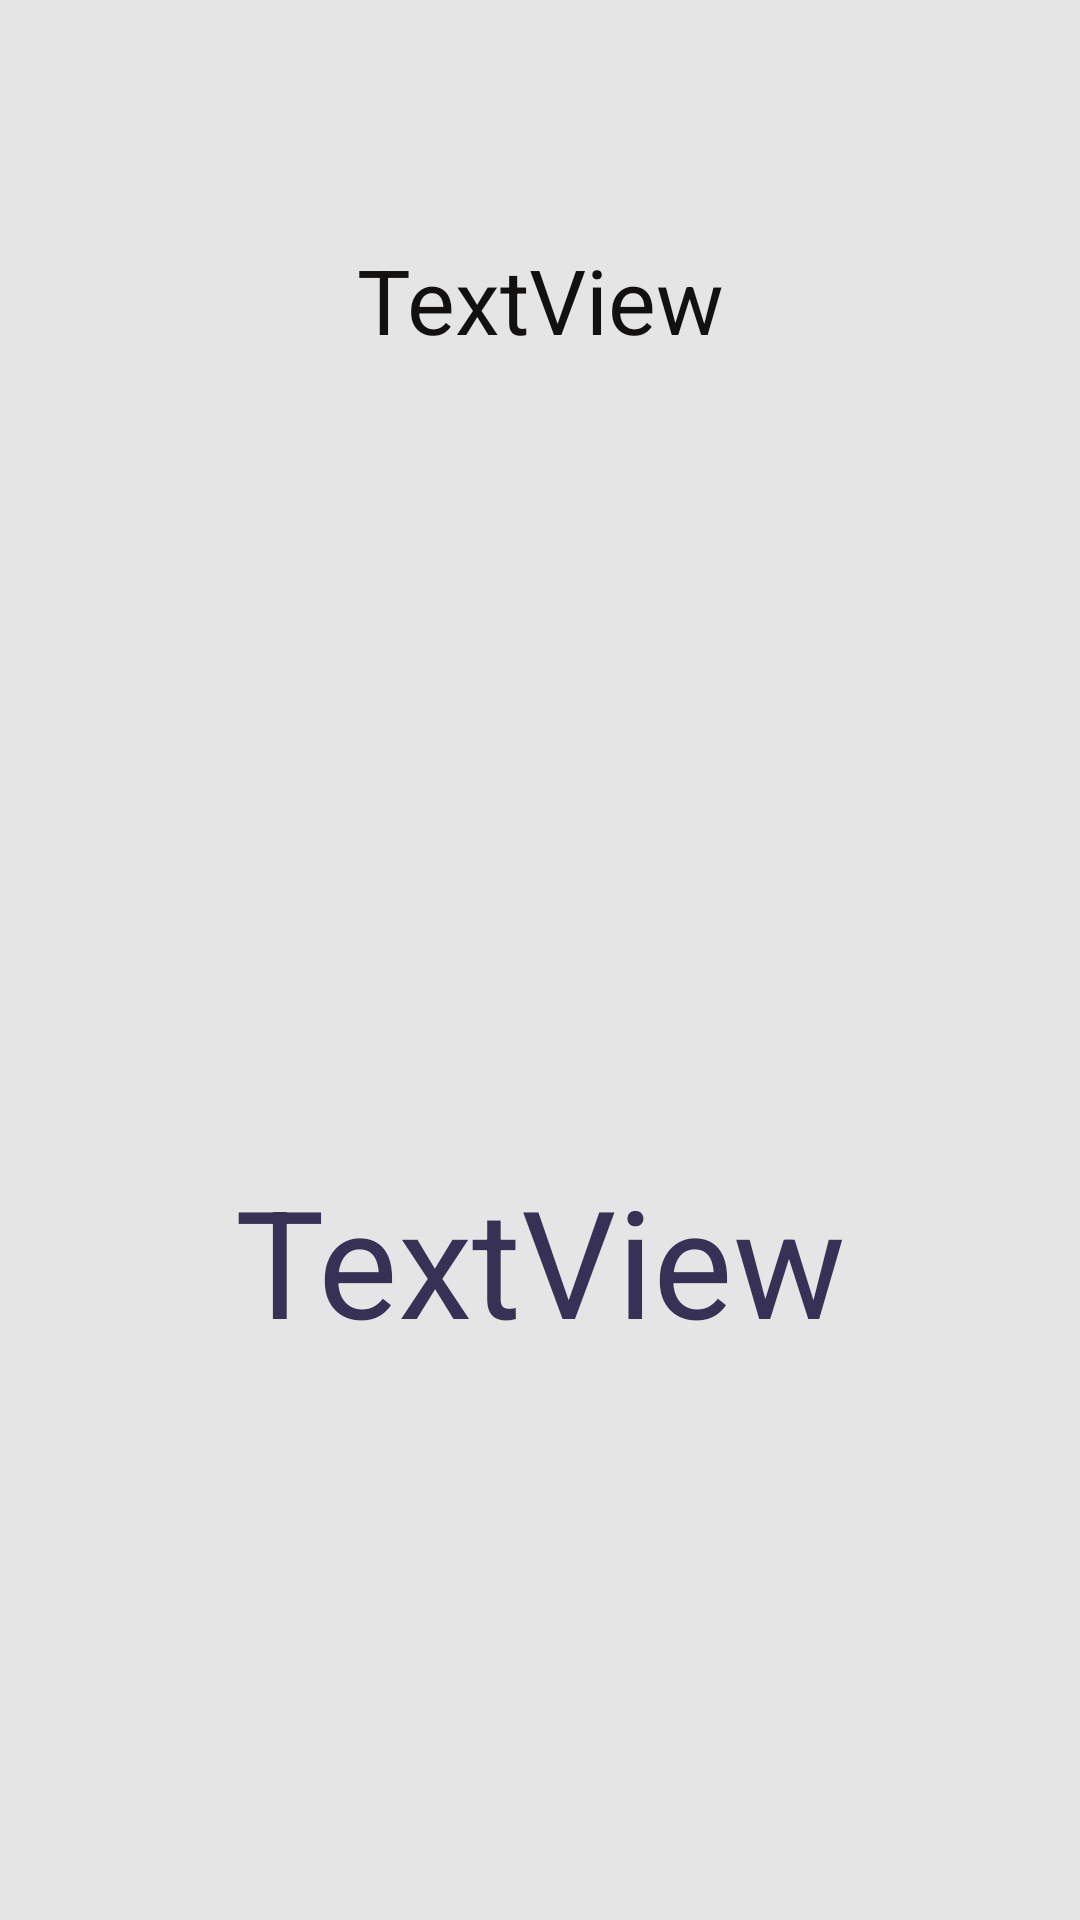

Write the Android layout XML for this screen, with the resource values it uses.
<!-- AndroidManifest.xml: application theme AppTheme -->
<!-- res/layout/activity_display_valueof_sensor.xml -->
<?xml version="1.0" encoding="utf-8"?>
<LinearLayout xmlns:android="http://schemas.android.com/apk/res/android"
    xmlns:tools="http://schemas.android.com/tools"
    android:id="@+id/activity_display_valueof_sensor"
    android:layout_width="match_parent"
    android:layout_height="match_parent"
    android:orientation="vertical"
    android:layout_weight="1"
    android:background="#e5e5e5"
    tools:context="com.example.george.cttctry2.DisplayValueofSensor">

    <TextView
        android:text="TextView"
        android:layout_width="match_parent"
        android:layout_height="wrap_content"
        android:layout_alignParentTop="true"
        android:layout_centerHorizontal="true"
        android:layout_weight="0.3"
        android:gravity="center"
        android:textColor="@color/colorPrimaryDark"
        android:textSize="30sp"
        android:id="@+id/sensrname" />
    <TextView
        android:text="TextView"
        android:layout_width="match_parent"
        android:layout_height="wrap_content"
        android:layout_alignParentTop="true"
        android:layout_centerHorizontal="true"
        android:layout_weight="0.7"
        android:textColor="#373156"
        android:textSize="50sp"
        android:gravity="center"
        android:id="@+id/sensrvalue" />
</LinearLayout>
<!-- resources referenced by this layout -->
<resources>
  <color name="colorPrimaryDark">#131010</color>
  <style name="AppTheme" parent="Theme.AppCompat.Light.DarkActionBar">
          
  
          <item name="colorPrimary">@color/colorPrimary</item>
          <item name="colorPrimaryDark">@color/colorPrimaryDark</item>
          <item name="colorAccent">@color/colorAccent</item>
        
      </style>
  <color name="colorPrimary">#000000</color>
  <color name="colorAccent">#000000</color>
</resources>
